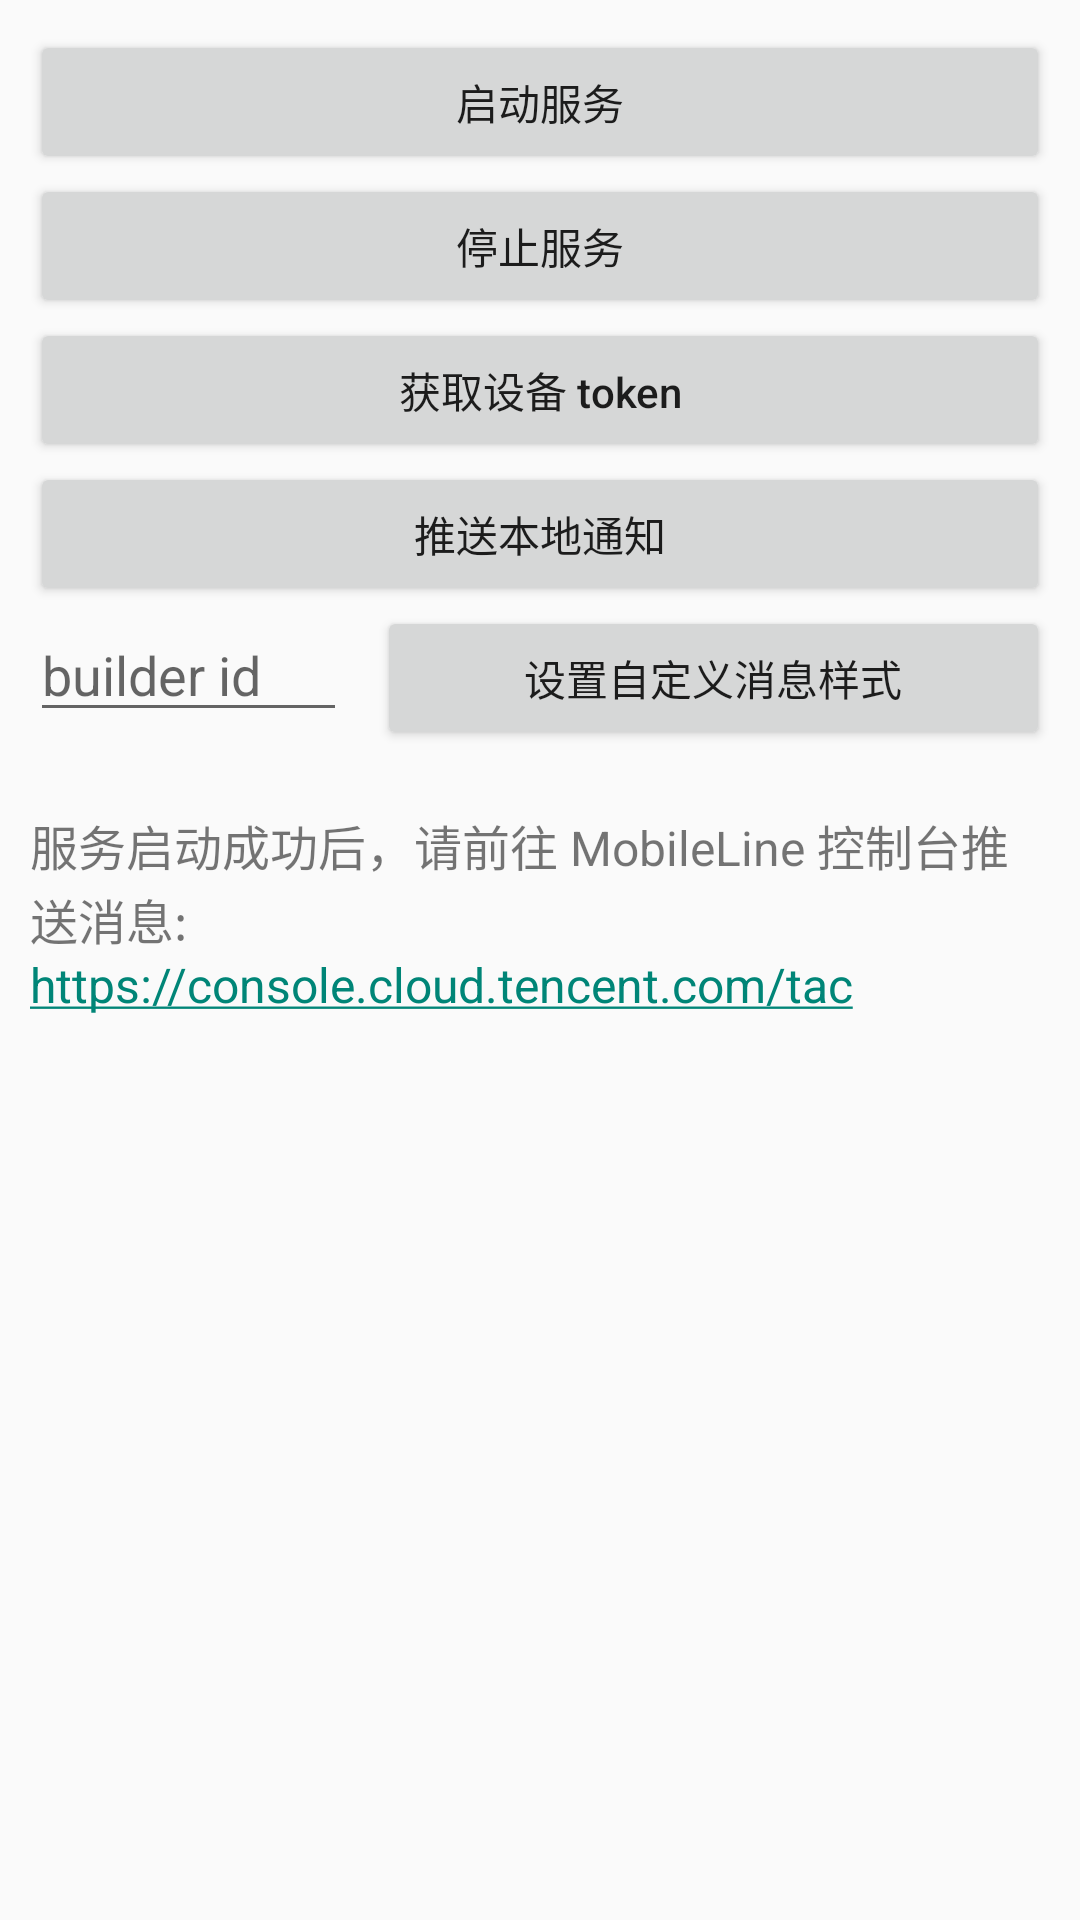

Reconstruct the res/layout file that produces this screen, plus the resources it refers to.
<!-- AndroidManifest.xml: application theme AppTheme -->
<!-- res/layout/messaging_activity_main.xml -->
<?xml version="1.0" encoding="utf-8"?>
<LinearLayout xmlns:android="http://schemas.android.com/apk/res/android"
    android:orientation="vertical" android:layout_width="match_parent"
    android:layout_height="match_parent">

    <Button
        android:layout_marginTop="10dp"
        android:layout_marginLeft="10dp"
        android:layout_marginRight="10dp"
        android:layout_width="match_parent"
        android:layout_height="wrap_content"
        android:onClick="onStartMessaging"
        android:text="@string/messaging_start"
        android:textAllCaps="false"/>

    <Button
        android:layout_marginLeft="10dp"
        android:layout_marginRight="10dp"
        android:layout_width="match_parent"
        android:layout_height="wrap_content"
        android:onClick="onStopMessaging"
        android:text="@string/messaging_stop"
        android:textAllCaps="false"/>

    <Button
        android:layout_marginLeft="10dp"
        android:layout_marginRight="10dp"
        android:layout_width="match_parent"
        android:layout_height="wrap_content"
        android:onClick="onGetToken"
        android:text="@string/messaging_get_token"
        android:textAllCaps="false"/>

    <Button
        android:layout_marginLeft="10dp"
        android:layout_marginRight="10dp"
        android:layout_width="match_parent"
        android:layout_height="wrap_content"
        android:onClick="onCreateLocalNotification"
        android:text="@string/messaging_local_notification"
        android:textAllCaps="false"/>

    <LinearLayout android:orientation="horizontal"
        android:layout_width="match_parent"
        android:layout_height="wrap_content">

        <EditText android:id="@+id/builder_id"
            android:layout_marginLeft="10dp"
            android:layout_width="wrap_content"
            android:layout_height="wrap_content"
            android:layout_weight="1"
            android:hint="builder id"/>

        <Button
            android:layout_marginLeft="10dp"
            android:layout_marginRight="10dp"
            android:layout_weight="3"
            android:layout_width="wrap_content"
            android:layout_height="wrap_content"
            android:onClick="onAddNotificationBuilder"
            android:text="@string/add_notification_builder"
            android:textAllCaps="false"/>


    </LinearLayout>

    <TextView
        android:layout_width="match_parent"
        android:layout_height="wrap_content"
        android:layout_marginTop="20dp"
        android:lineSpacingExtra="1.2dp"
        android:layout_marginLeft="10dp"
        android:layout_marginRight="10dp"
        android:text="@string/push_message_on_console"
        android:autoLink="web"
        android:textSize="16sp"/>


</LinearLayout>
<!-- resources referenced by this layout -->
<resources>
  <string name="add_notification_builder">设置自定义消息样式</string>
  <string name="messaging_get_token">获取设备 token </string>
  <string name="messaging_local_notification">推送本地通知</string>
  <string name="messaging_start">启动服务</string>
  <string name="messaging_stop">停止服务</string>
  <string name="push_message_on_console">服务启动成功后，请前往 MobileLine 控制台推送消息: \nhttps://console.cloud.tencent.com/tac</string>
  <style name="AppTheme" parent="@style/Theme.AppCompat.Light.DarkActionBar">
      </style>
</resources>
